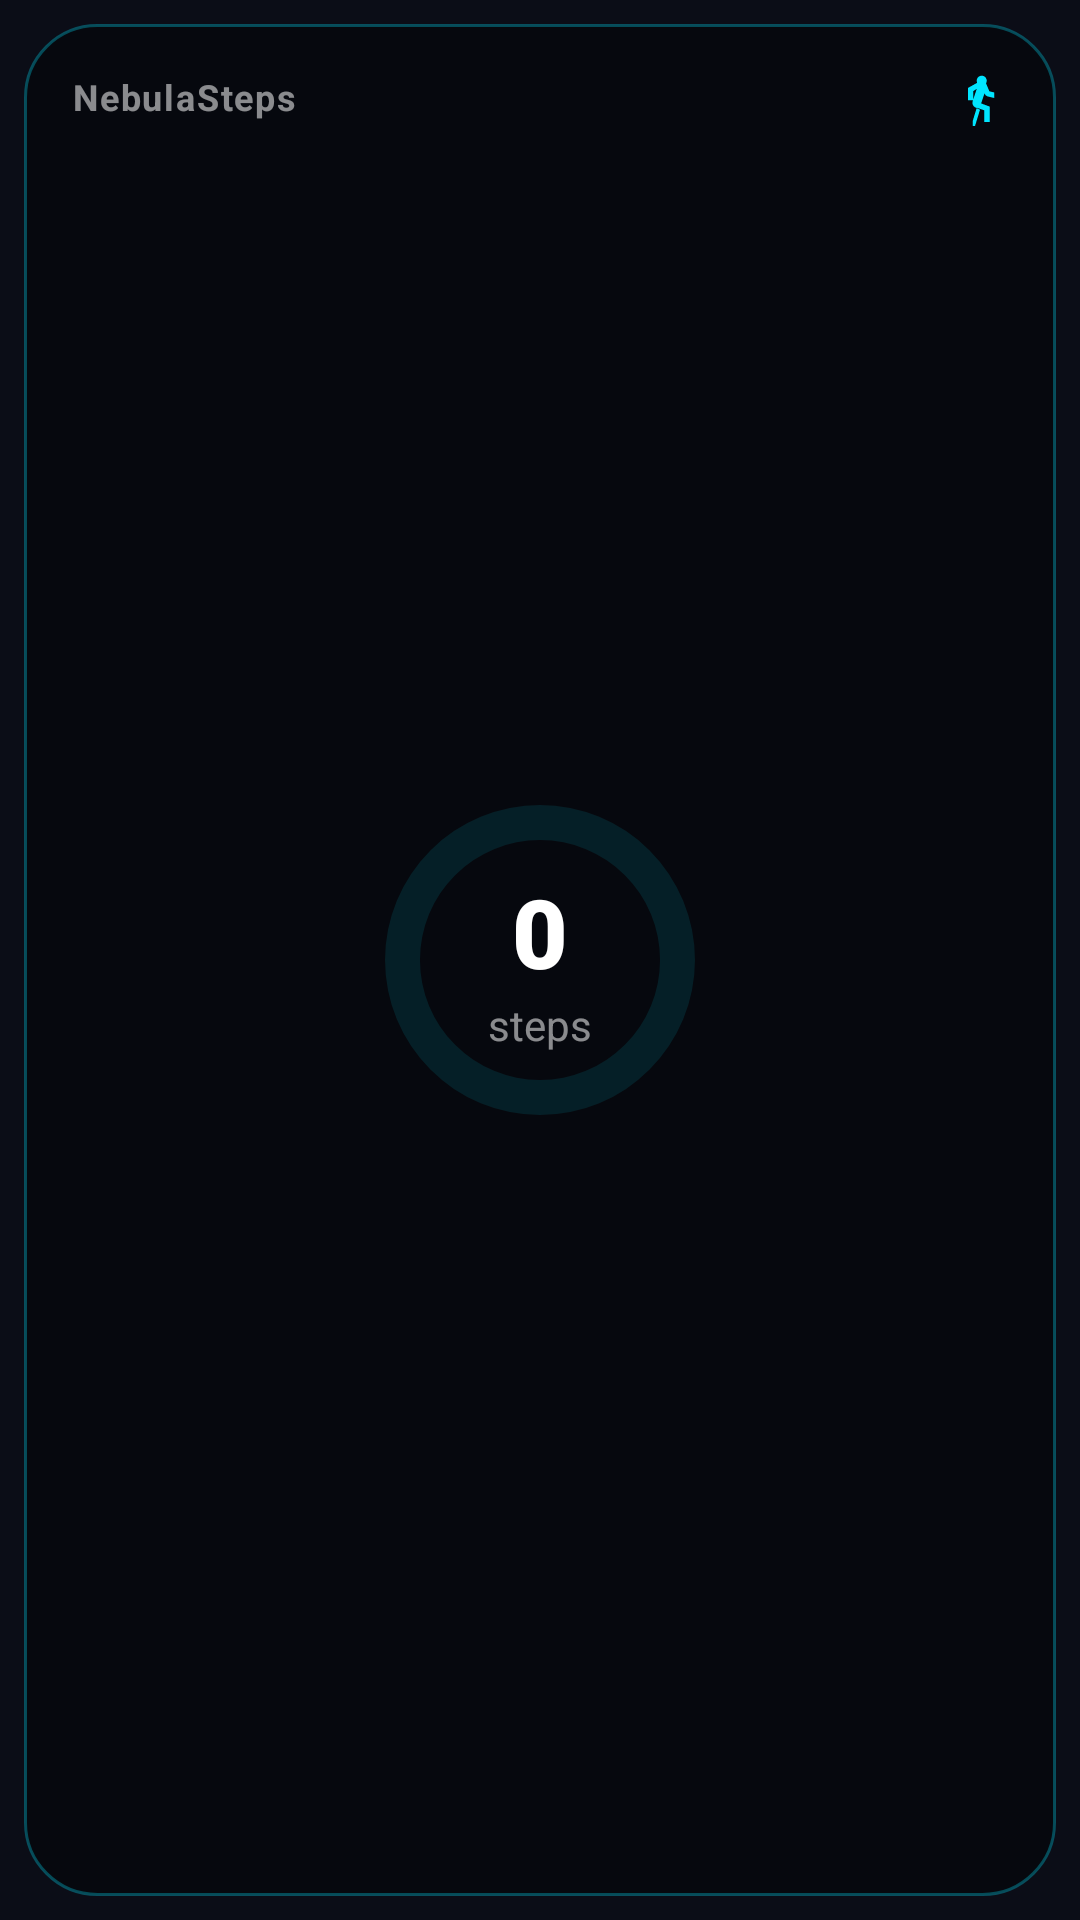

Layout XML and referenced resources for this Android screen:
<!-- AndroidManifest.xml: application theme Theme.StepCounter -->
<!-- res/layout/widget_step_counter.xml -->
<?xml version="1.0" encoding="utf-8"?>
<RelativeLayout xmlns:android="http://schemas.android.com/apk/res/android"
    android:id="@+id/widget_root"
    android:layout_width="match_parent"
    android:layout_height="match_parent"
    android:padding="8dp">

    <RelativeLayout
        android:layout_width="match_parent"
        android:layout_height="match_parent"
        android:background="@drawable/bg_widget_glass"
        android:padding="16dp">

        
        <TextView
            android:id="@+id/tv_widget_title"
            android:layout_width="wrap_content"
            android:layout_height="wrap_content"
            android:layout_alignParentTop="true"
            android:layout_alignParentStart="true"
            android:text="NebulaSteps"
            android:textColor="#88FFFFFF"
            android:textSize="12sp"
            android:textStyle="bold"
            android:fontFamily="sans-serif"
            android:letterSpacing="0.05" />

        <ImageView
            android:layout_width="20dp"
            android:layout_height="20dp"
            android:layout_alignParentTop="true"
            android:layout_alignParentEnd="true"
            android:src="@drawable/ic_widget_run" />

        
        <RelativeLayout
            android:layout_width="wrap_content"
            android:layout_height="wrap_content"
            android:layout_centerInParent="true">

            <ProgressBar
                android:id="@+id/pb_widget_steps"
                style="?android:attr/progressBarStyleHorizontal"
                android:layout_width="140dp"
                android:layout_height="140dp"
                android:layout_centerInParent="true"
                android:indeterminate="false"
                android:max="10000"
                android:progress="0"
                android:progressDrawable="@drawable/widget_circular_progress" />

            <ProgressBar
                android:id="@+id/pb_widget_steps_over"
                style="?android:attr/progressBarStyleHorizontal"
                android:layout_width="140dp"
                android:layout_height="140dp"
                android:layout_centerInParent="true"
                android:indeterminate="false"
                android:max="10000"
                android:progress="0"
                android:visibility="gone"
                android:progressDrawable="@drawable/widget_circular_progress_over" />

            
            <LinearLayout
                android:layout_width="wrap_content"
                android:layout_height="wrap_content"
                android:layout_centerInParent="true"
                android:orientation="vertical"
                android:gravity="center">

                <TextView
                    android:id="@+id/tv_widget_steps"
                    android:layout_width="wrap_content"
                    android:layout_height="wrap_content"
                    android:text="0"
                    android:textColor="#FFFFFF"
                    android:textSize="32sp"
                    android:textStyle="bold"
                    android:fontFamily="sans-serif-black" />

                <TextView
                    android:layout_width="wrap_content"
                    android:layout_height="wrap_content"
                    android:text="steps"
                    android:textColor="#88FFFFFF"
                    android:textSize="14sp"
                    android:fontFamily="sans-serif" />
            </LinearLayout>
        </RelativeLayout>

    </RelativeLayout>
</RelativeLayout>
<!-- resources referenced by this layout -->
<resources>
  <!-- drawable bg_widget_glass (drawable) -->
  <?xml version="1.0" encoding="utf-8"?>
  <shape xmlns:android="http://schemas.android.com/apk/res/android">
      
      <solid android:color="#B305060A" /> 
      <corners android:radius="24dp" />
      <stroke android:width="1dp" android:color="#4D00E5FF" />
  </shape>
  <!-- drawable ic_widget_run (drawable) -->
  <vector xmlns:android="http://schemas.android.com/apk/res/android"
      android:width="24dp"
      android:height="24dp"
      android:viewportWidth="24.0"
      android:viewportHeight="24.0">
      <path
          android:fillColor="#00E5FF"
          android:pathData="M13.49,5.48c1.1,0,2,-0.9,2,-2s-0.9,-2,-2,-2s-2,0.9,-2,2S12.39,5.48,13.49,5.48zM9.89,19.58l1.62,-5.3l3.02,1.06v4.64h2.12v-6.15l-3.39,-1.27l1.35,-4c0.2,0.61,0.73,1.09,1.38,1.25l2.49,0.59v-2.22l-1.92,-0.46l-1.55,-3.66c-0.29,-0.68,-1.18,-0.97,-1.84,-0.57L7.96,6.38v4.95h2.12v-3.66L11.5,6.72l-1.63,4.92c-0.34,1.01,0.11,2.05,1.04,2.54l1.89,0.92l-1.98,6.48H9.89z"/>
  </vector>
  <!-- drawable widget_circular_progress (drawable) -->
  <?xml version="1.0" encoding="utf-8"?>
  <layer-list xmlns:android="http://schemas.android.com/apk/res/android">
      <item android:id="@android:id/background">
          <shape
              android:innerRadiusRatio="3.5"
              android:shape="ring"
              android:thicknessRatio="12"
              android:useLevel="false">
              <solid android:color="#1A00E5FF" />
          </shape>
      </item>
      <item android:id="@android:id/progress">
          <rotate
              android:fromDegrees="270"
              android:toDegrees="270">
              <shape
                  android:innerRadiusRatio="3.5"
                  android:shape="ring"
                  android:thicknessRatio="12"
                  android:useLevel="true">
                  <gradient
                      android:angle="0"
                      android:endColor="#00E5FF"
                      android:startColor="#2979FF"
                      android:type="sweep"
                      android:useLevel="false" />
              </shape>
          </rotate>
      </item>
  </layer-list>
  <style name="Theme.StepCounter" parent="Theme.MaterialComponents.DayNight.NoActionBar">
          
          <item name="colorPrimary">@color/nebula_primary</item>
          <item name="colorPrimaryVariant">@color/nebula_accent</item>
          <item name="colorOnPrimary">@color/nebula_dark</item>
          
          <item name="colorSecondary">@color/nebula_secondary</item>
          <item name="colorSecondaryVariant">@color/nebula_accent</item>
          <item name="colorOnSecondary">@color/white</item>
          
          <item name="android:statusBarColor">@color/nebula_darker</item>
          <item name="android:windowBackground">@color/nebula_dark</item>
      </style>
  <color name="nebula_primary">#00E5FF</color>
  <color name="nebula_accent">#7C4DFF</color>
  <color name="nebula_dark">#0B0D17</color>
  <color name="nebula_secondary">#FF007F</color>
  <color name="white">#FFFFFFFF</color>
  <color name="nebula_darker">#05060A</color>
</resources>
